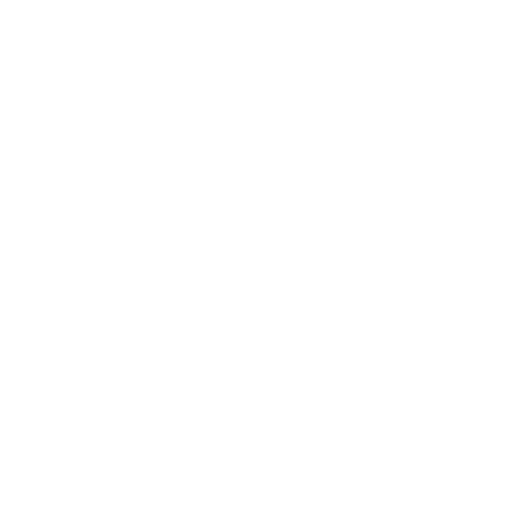
t = 0.00 s
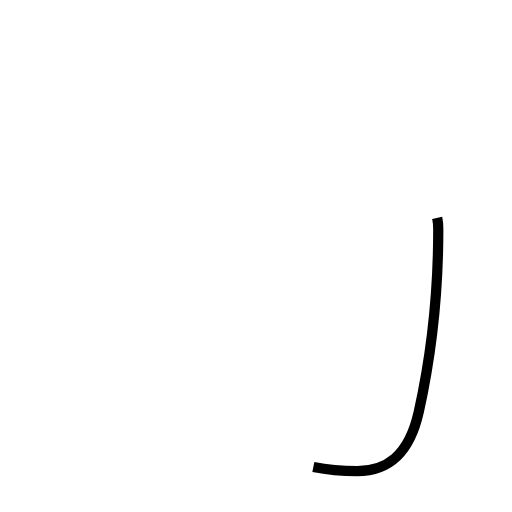
t = 0.98 s
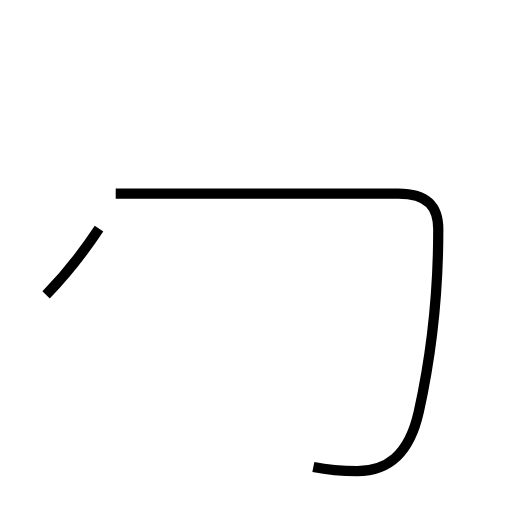
t = 2.20 s
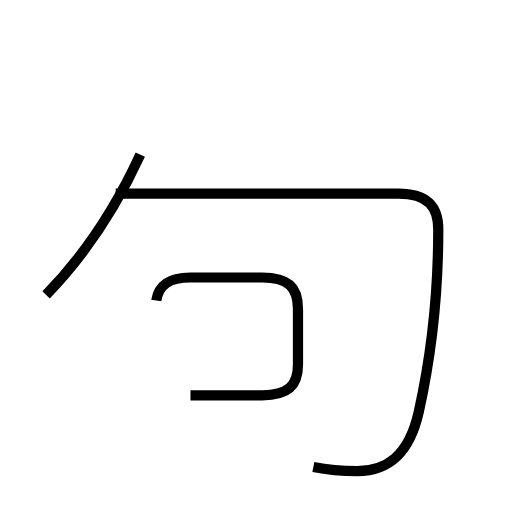
t = 3.49 s
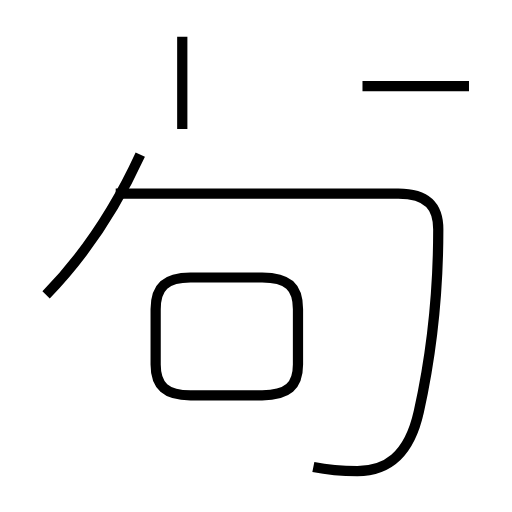
t = 4.42 s
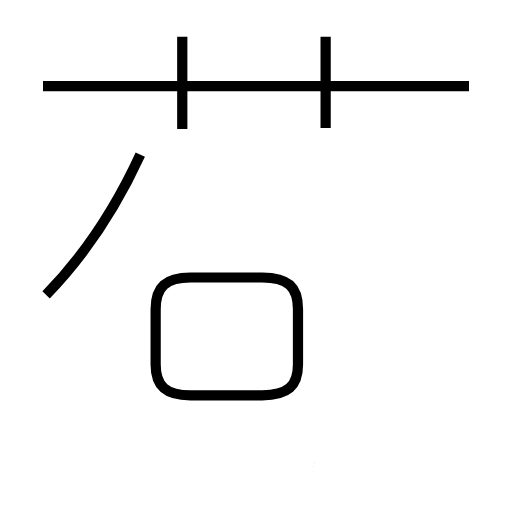
t = 5.62 s

The animated SVG that drew these frames (rendered in a browser with its animation timeline set to each time). Animation: 6 SMIL elements (animate=6); one cycle of 5.62 s.

<?xml version='1.0' encoding='utf-8'?>
<svg viewBox="0.0 -6.0 50.0 50.0" version="1.1" xmlns="http://www.w3.org/2000/svg"><rect x="-1000" y="-1000" width="2000" height="2000" stroke="white" fill="white" /><g style="fill:none;stroke:#000000;stroke-width:1"><path d="M 30.6 1.6 C 32.1 1.9 33.5 2.0 34.9 2.0 C 37.6 2.0 39.9 0.7 40.9 -3.8 C 42.1 -9.2 42.8 -15.2 42.8 -21.6 C 42.8 -23.7 41.9 -25.1 38.9 -25.1 L 11.3 -25.1 " transform="translate(0.0 38.0)" stroke-dasharray="65.07775643206769" stroke-dashoffset="65.07775643206769"><animate attributeName="stroke-dashoffset" from="65.07775643206769" to="0" dur="1.9523326929620306s" begin="0s; anim_end.end" fill="freeze" id="anim0" /></path><path d="M 4.5 -15.2 C 8.2 -19.0 11.4 -23.9 13.7 -28.9 " transform="translate(0.0 38.0)" stroke-dasharray="16.57943786077939" stroke-dashoffset="16.57943786077939"><animate attributeName="stroke-dashoffset" from="16.57943786077939" to="0" dur="0.4973831358233817s" begin="anim0.end" fill="freeze" id="anim1" /></path><path d="M 18.6 -5.4 L 25.6 -5.4 C 28.1 -5.4 29.1 -6.3 29.1 -8.4 L 29.1 -13.8 C 29.1 -16.0 28.1 -16.9 25.6 -16.9 L 18.6 -16.9 C 16.2 -16.9 15.2 -16.0 15.2 -13.8 L 15.2 -8.4 C 15.2 -6.3 16.2 -5.4 18.6 -5.4 Z " transform="translate(0.0 38.0)" stroke-dasharray="46.17468606950494" stroke-dashoffset="46.17468606950494"><animate attributeName="stroke-dashoffset" from="46.17468606950494" to="0" dur="1.3852405820851483s" begin="anim1.end" fill="freeze" id="anim2" /></path><path d="M 17.8 -31.4 L 17.8 -40.4 " transform="translate(0.0 38.0)" stroke-dasharray="9.0" stroke-dashoffset="9.0"><animate attributeName="stroke-dashoffset" from="9.0" to="0" dur="0.27s" begin="anim2.end" fill="freeze" id="anim3" /></path><path d="M 45.8 -35.6 L 4.2 -35.6 " transform="translate(0.0 38.0)" stroke-dasharray="41.599999999999994" stroke-dashoffset="41.599999999999994"><animate attributeName="stroke-dashoffset" from="41.599999999999994" to="0" dur="1.2479999999999998s" begin="anim3.end" fill="freeze" id="anim4" /></path><path d="M 31.8 -31.5 L 31.8 -40.4" transform="translate(0.0 38.0)" stroke-dasharray="8.899999999999999" stroke-dashoffset="8.899999999999999"><animate attributeName="stroke-dashoffset" from="8.899999999999999" to="0" dur="0.26699999999999996s" begin="anim4.end" fill="freeze" id="anim_end" /></path></g></svg>
